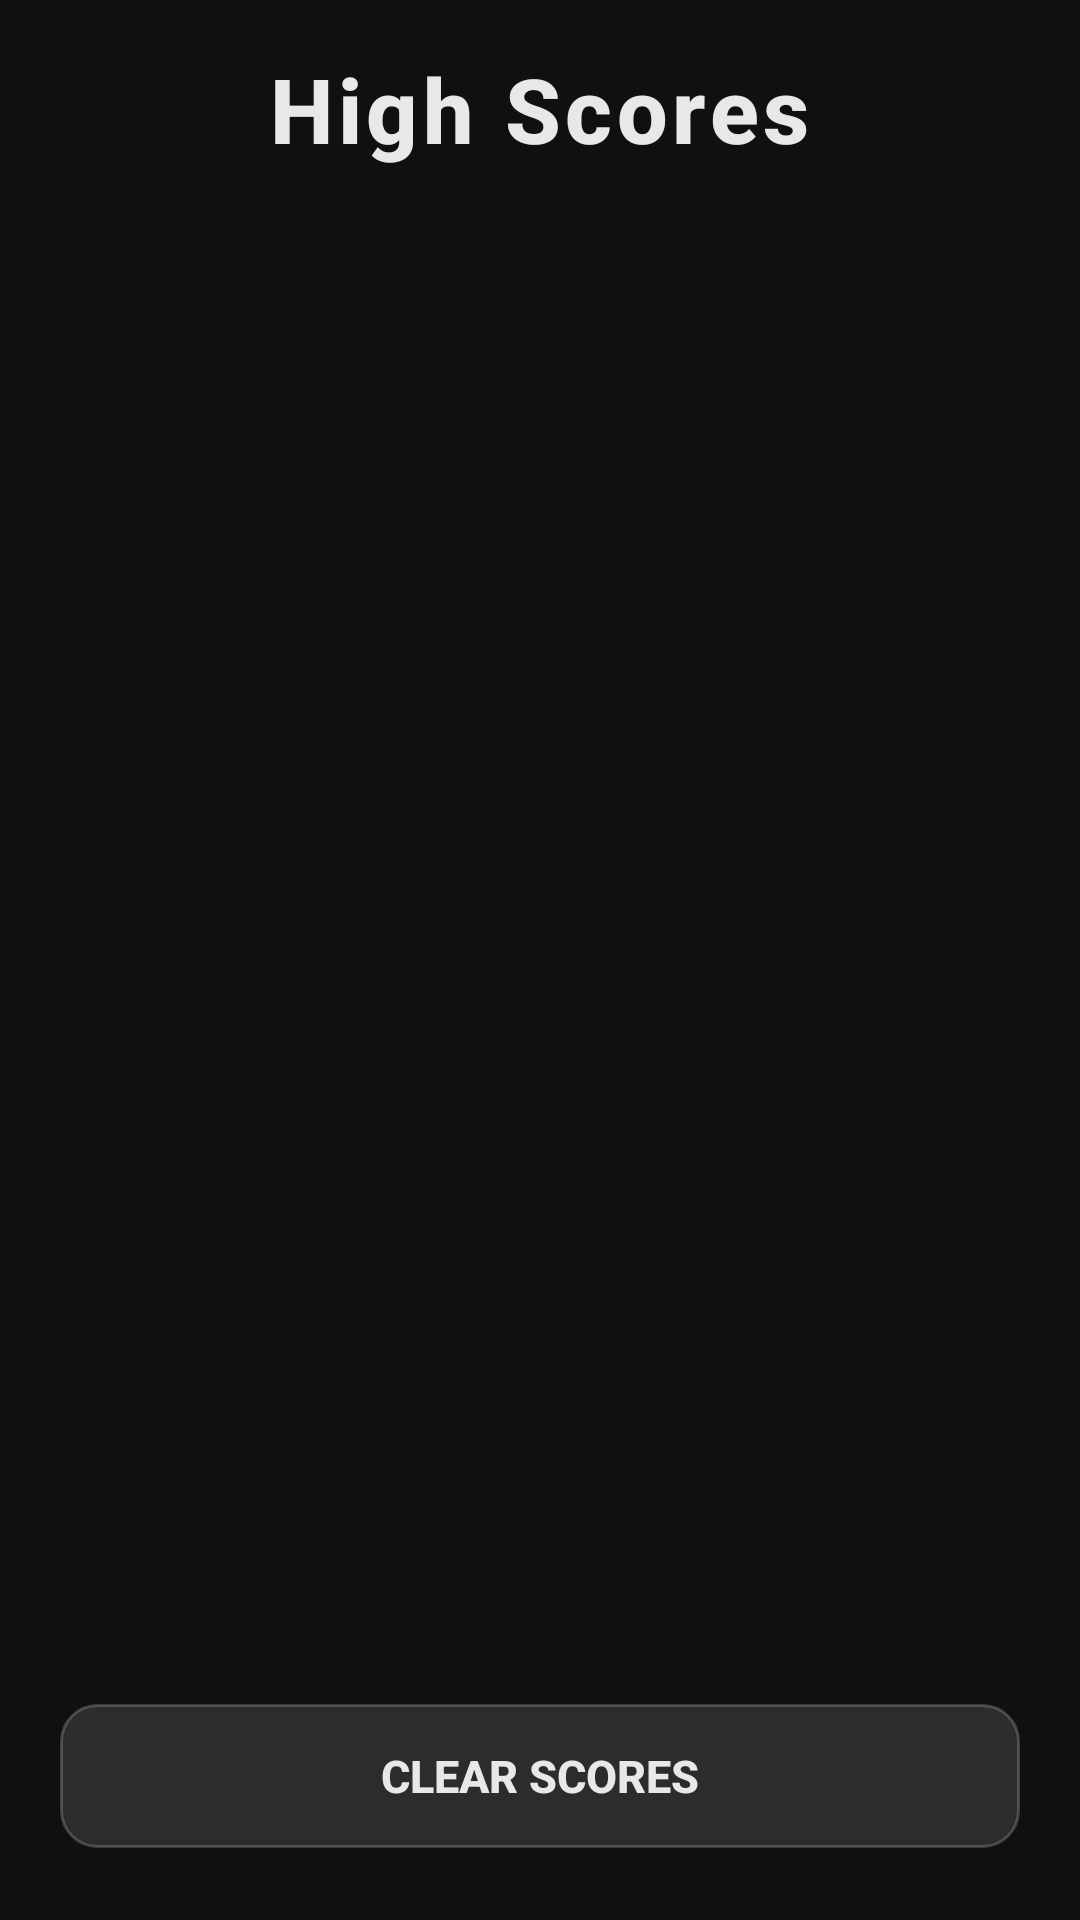

Produce the Android XML layout that renders to this screen, including the resource entries it uses.
<!-- AndroidManifest.xml: activity theme Theme.Checkers -->
<!-- res/layout/activity_highscores.xml -->
<?xml version="1.0" encoding="utf-8"?>
<LinearLayout xmlns:android="http://schemas.android.com/apk/res/android"
    android:layout_width="match_parent"
    android:layout_height="match_parent"
    android:orientation="vertical"
    android:background="@color/background_dark"
    android:paddingStart="20dp"
    android:paddingEnd="20dp"
    android:paddingTop="16dp"
    android:paddingBottom="24dp">

    <TextView
        style="@style/TitleTextStyle"
        android:layout_width="wrap_content"
        android:layout_height="wrap_content"
        android:layout_gravity="center_horizontal"
        android:text="@string/high_scores" />

    <TextView
        android:id="@+id/tvEmpty"
        android:layout_width="match_parent"
        android:layout_height="wrap_content"
        android:layout_marginTop="40dp"
        android:gravity="center"
        android:textSize="15sp"
        android:textColor="@color/text_secondary"
        android:text="@string/high_scores_empty"
        android:visibility="gone" />

    <ListView
        android:id="@+id/listScores"
        android:layout_width="match_parent"
        android:layout_height="0dp"
        android:layout_weight="1"
        android:layout_marginTop="12dp"
        android:divider="@color/divider"
        android:dividerHeight="1dp"
        android:scrollbars="none" />

    <Button
        android:id="@+id/btnClearScores"
        style="@style/CheckersButton"
        android:layout_width="match_parent"
        android:layout_height="48dp"
        android:layout_marginTop="12dp"
        android:text="Clear scores" />

</LinearLayout>
<!-- resources referenced by this layout -->
<resources>
  <color name="background_dark">#FF101010</color>
  <color name="divider">#FF2E2E2E</color>
  <color name="text_secondary">#FF9E9E9E</color>
  <string name="high_scores">High Scores</string>
  <string name="high_scores_empty">No scores yet.\nBeat the AI to appear here!</string>
  <style name="CheckersButton" parent="Widget.AppCompat.Button">
          <item name="android:background">@drawable/button_secondary_bg</item>
          <item name="android:textColor">@color/button_secondary_text</item>
          <item name="android:textSize">15sp</item>
          <item name="android:textStyle">bold</item>
          <item name="android:fontFamily">sans-serif-medium</item>
          <item name="android:elevation">1dp</item>
      </style>
  <style name="TitleTextStyle">
          <item name="android:textSize">30sp</item>
          <item name="android:textStyle">bold</item>
          <item name="android:textColor">@color/text_primary</item>
          <item name="android:fontFamily">sans-serif-medium</item>
          <item name="android:letterSpacing">0.05</item>
      </style>
  <!-- drawable button_secondary_bg (drawable) -->
  <?xml version="1.0" encoding="utf-8"?>
  <shape xmlns:android="http://schemas.android.com/apk/res/android" android:shape="rectangle">
      <solid android:color="@color/button_secondary" />
      <corners android:radius="12dp" />
      <stroke android:width="1dp" android:color="#33FFFFFF" />
  </shape>
  <color name="button_secondary_text">#FFE8E8E8</color>
  <color name="text_primary">#FFE8E8E8</color>
  <color name="accent_gold">#FFFFC107</color>
  <color name="accent_gold_dark">#FFB28704</color>
  <style name="CheckersEditText" parent="Widget.AppCompat.EditText">
          <item name="android:textColor">@color/text_primary</item>
          <item name="android:textColorHint">@color/text_disabled</item>
          <item name="android:background">@drawable/edit_text_background</item>
      </style>
  <style name="Theme.Checkers_Dialog" parent="Theme.AppCompat.DayNight.Dialog.Alert">
          <item name="android:background">@color/surface_dark</item>
          <item name="android:windowBackground">@color/surface_dark</item>
          <item name="android:textColorPrimary">@color/text_primary</item>
          <item name="android:textColorSecondary">@color/text_secondary</item>
          <item name="colorAccent">@color/accent_gold</item>
          <item name="buttonBarPositiveButtonStyle">@style/CheckersButton_Dialog</item>
          <item name="buttonBarNegativeButtonStyle">@style/CheckersButton_Dialog</item>
      </style>
  <color name="button_secondary">#FF2C2C2C</color>
  <color name="text_disabled">#FF616161</color>
  <!-- drawable edit_text_background (drawable) -->
  <?xml version="1.0" encoding="utf-8"?>
  <shape xmlns:android="http://schemas.android.com/apk/res/android" android:shape="rectangle">
      <solid android:color="@color/surface_raised" />
      <corners android:radius="10dp" />
      <stroke android:width="1dp" android:color="@color/text_disabled" />
      <padding
          android:left="12dp"
          android:top="10dp"
          android:right="12dp"
          android:bottom="10dp" />
  </shape>
  <color name="surface_dark">#FF1B1B1B</color>
  <style name="CheckersButton_Dialog" parent="Widget.AppCompat.Button.ButtonBar.AlertDialog">
          <item name="android:textColor">@color/accent_gold</item>
          <item name="android:textSize">14sp</item>
          <item name="android:textStyle">bold</item>
      </style>
  <color name="surface_raised">#FF333333</color>
</resources>
